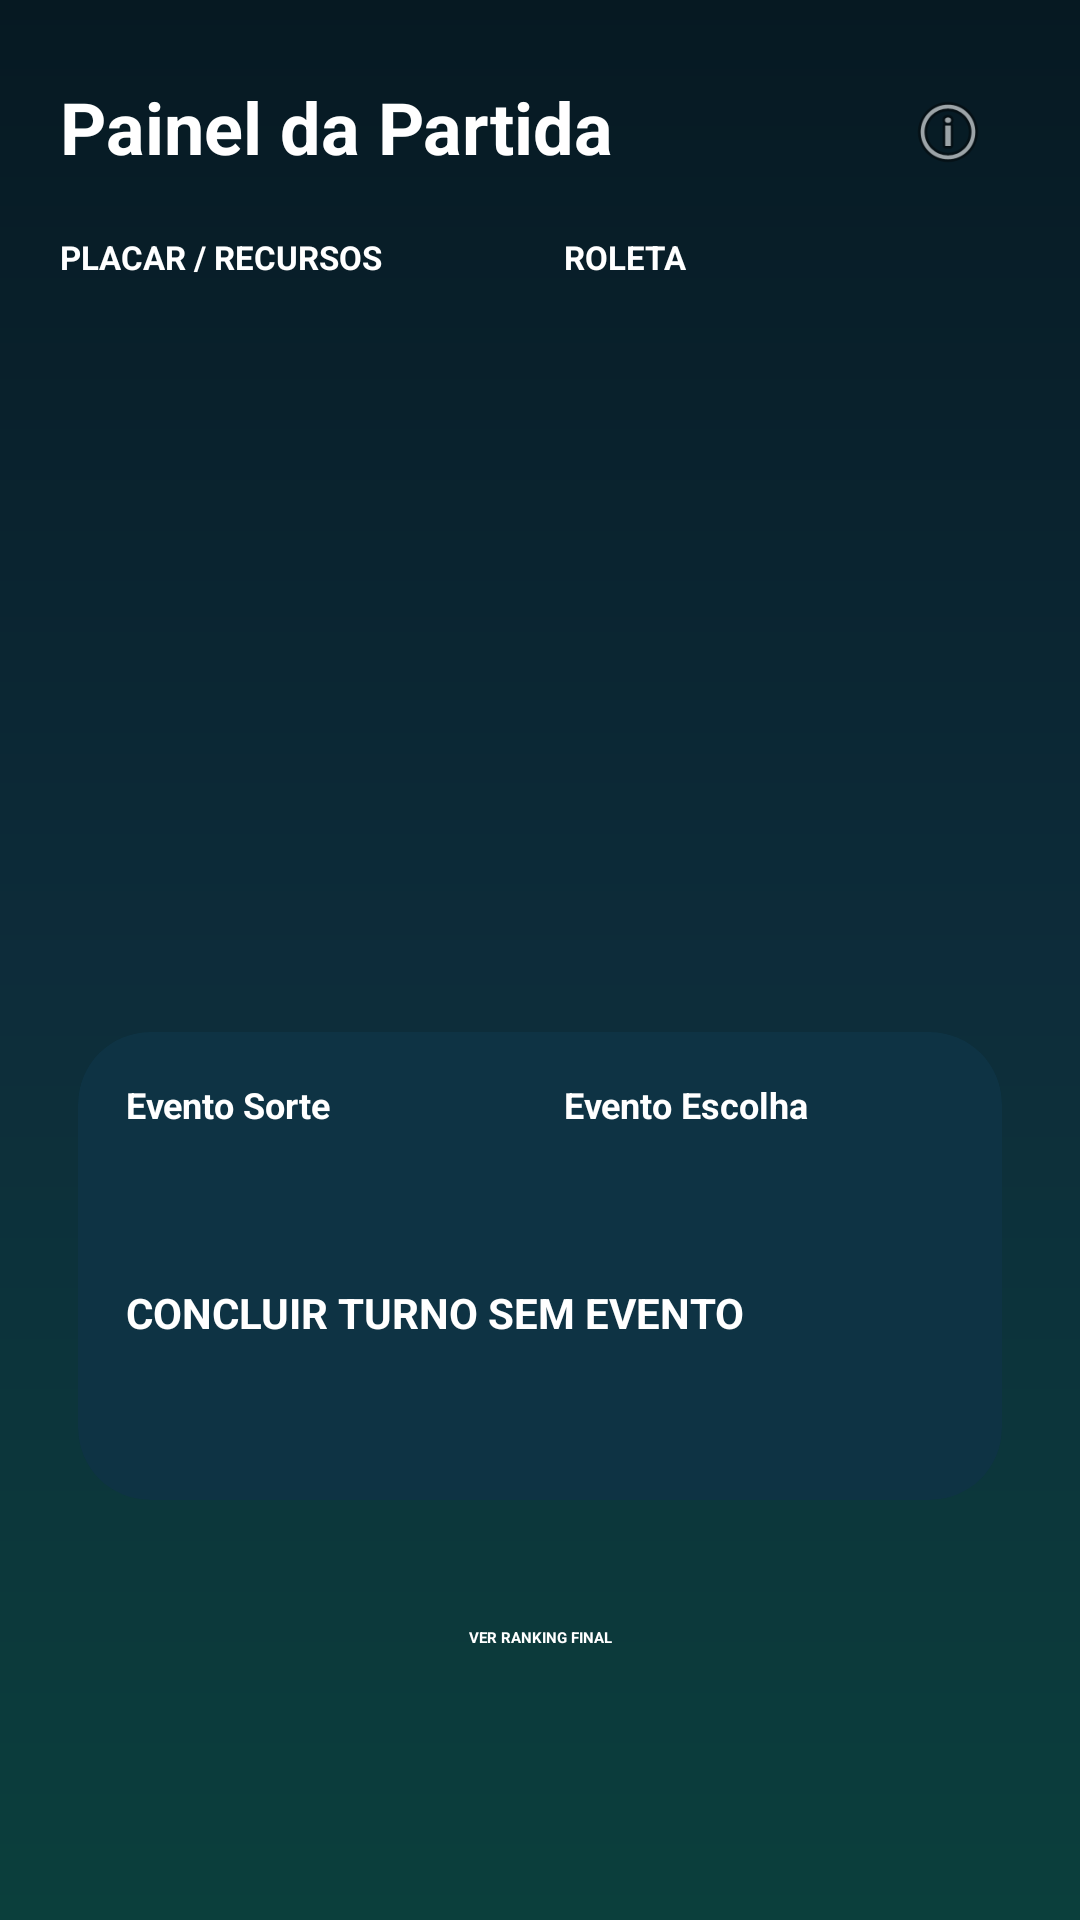

Here is an Android app screen rendered from its layout file. Give the layout XML and the strings, colors and styles it references.
<!-- AndroidManifest.xml: application theme Theme.App.Starting -->
<!-- res/layout/fragment_game_board.xml -->
<?xml version="1.0" encoding="utf-8"?>
<androidx.constraintlayout.widget.ConstraintLayout
    xmlns:android="http://schemas.android.com/apk/res/android"
    xmlns:app="http://schemas.android.com/apk/res-auto"
    android:layout_width="match_parent"
    android:layout_height="match_parent"
    android:background="@drawable/bg_menu_gradient"
    android:padding="20dp"
    android:fitsSystemWindows="true">

    <TextView
        android:id="@+id/tvTituloPartida"
        android:layout_width="0dp"
        android:layout_height="wrap_content"
        android:layout_marginTop="6dp"
        android:layout_marginEnd="16dp"
        android:text="Painel da Partida"
        android:textColor="@color/white"
        android:textSize="24sp"
        android:textStyle="bold"
        app:layout_constraintEnd_toStartOf="@id/btnConfigTabuleiro"
        app:layout_constraintHorizontal_bias="0.0"
        app:layout_constraintStart_toStartOf="parent"
        app:layout_constraintTop_toTopOf="parent" />

    <ImageView
        android:id="@+id/btnConfigTabuleiro"
        android:layout_width="48dp"
        android:layout_height="48dp"
        android:padding="10dp"
        android:src="@android:drawable/ic_menu_info_details"
        app:tint="@color/white"
        android:background="?android:attr/selectableItemBackgroundBorderless"
        android:clickable="true"
        android:focusable="true"
        android:contentDescription="Configurações"
        app:layout_constraintTop_toTopOf="parent"
        app:layout_constraintEnd_toEndOf="parent" />

    <Button
        android:id="@+id/btnTab1"
        android:layout_width="0dp"
        android:layout_height="52dp"
        android:layout_marginTop="20dp"
        android:layout_marginEnd="8dp"
        android:backgroundTint="#0E3344"
        android:text="PLACAR / RECURSOS"
        android:textColor="@color/white"
        android:textSize="11sp"
        android:textStyle="bold"
        app:cornerRadius="14dp"
        app:strokeColor="#33FFFFFF"
        app:strokeWidth="1dp"
        app:layout_constraintTop_toBottomOf="@id/tvTituloPartida"
        app:layout_constraintStart_toStartOf="parent"
        app:layout_constraintEnd_toStartOf="@+id/btnTab2"
        app:layout_constraintHorizontal_chainStyle="spread" />

    <Button
        android:id="@+id/btnTab2"
        android:layout_width="0dp"
        android:layout_height="52dp"
        android:layout_marginTop="20dp"
        android:layout_marginStart="8dp"
        android:backgroundTint="#673AB7"
        android:text="ROLETA"
        android:textColor="@color/white"
        android:textSize="11sp"
        android:textStyle="bold"
        app:cornerRadius="14dp"
        app:layout_constraintTop_toBottomOf="@id/tvTituloPartida"
        app:layout_constraintStart_toEndOf="@+id/btnTab1"
        app:layout_constraintEnd_toEndOf="parent" />

    <LinearLayout
        android:id="@+id/llPlayersContainer"
        android:layout_width="match_parent"
        android:layout_height="0dp"
        android:orientation="vertical"
        android:layout_marginTop="20dp"
        android:layout_marginBottom="20dp"
        android:layout_marginStart="6dp"
        android:layout_marginEnd="6dp"
        app:layout_constraintTop_toBottomOf="@id/btnTab1"
        app:layout_constraintBottom_toTopOf="@id/cardControleTurno"
        app:layout_constraintStart_toStartOf="parent"
        app:layout_constraintEnd_toEndOf="parent" />

    <androidx.cardview.widget.CardView
        android:id="@+id/cardControleTurno"
        android:layout_width="match_parent"
        android:layout_height="wrap_content"
        android:layout_marginBottom="20dp"
        android:layout_marginStart="6dp"
        android:layout_marginEnd="6dp"
        app:cardCornerRadius="24dp"
        app:cardBackgroundColor="#0E3344"
        app:cardElevation="4dp"
        app:layout_constraintBottom_toTopOf="@id/btnGoToRanking"
        app:layout_constraintStart_toStartOf="parent"
        app:layout_constraintEnd_toEndOf="parent">

        <androidx.constraintlayout.widget.ConstraintLayout
            android:layout_width="match_parent"
            android:layout_height="wrap_content"
            android:padding="16dp">

            <Button
                android:id="@+id/btnEventSorte"
                android:layout_width="0dp"
                android:layout_height="52dp"
                android:layout_marginEnd="8dp"
                android:backgroundTint="#FFB300"
                android:text="Evento Sorte"
                android:textColor="@color/white"
                android:textSize="12sp"
                android:textStyle="bold"
                app:cornerRadius="14dp"
                app:layout_constraintEnd_toStartOf="@+id/btnEventEscolha"
                app:layout_constraintHorizontal_chainStyle="spread"
                app:layout_constraintStart_toStartOf="parent"
                app:layout_constraintTop_toTopOf="parent" />

            <Button
                android:id="@+id/btnEventEscolha"
                android:layout_width="0dp"
                android:layout_height="52dp"
                android:layout_marginStart="8dp"
                android:backgroundTint="#D84315"
                android:text="Evento Escolha"
                android:textColor="@color/white"
                android:textSize="12sp"
                android:textStyle="bold"
                app:cornerRadius="14dp"
                app:layout_constraintEnd_toEndOf="parent"
                app:layout_constraintStart_toEndOf="@+id/btnEventSorte"
                app:layout_constraintTop_toTopOf="parent" />

            <Button
                android:id="@+id/btnRollDice"
                android:layout_width="match_parent"
                android:layout_height="56dp"
                android:layout_marginTop="16dp"
                android:backgroundTint="@color/green_button"
                android:text="CONCLUIR TURNO SEM EVENTO"
                android:textColor="@color/white"
                android:textSize="14sp"
                android:textStyle="bold"
                app:cornerRadius="14dp"
                app:layout_constraintEnd_toEndOf="parent"
                app:layout_constraintStart_toStartOf="parent"
                app:layout_constraintTop_toBottomOf="@id/btnEventSorte" />

        </androidx.constraintlayout.widget.ConstraintLayout>
    </androidx.cardview.widget.CardView>

    <Button
        android:id="@+id/btnGoToRanking"
        style="@style/Widget.MaterialComponents.Button.OutlinedButton"
        android:layout_width="match_parent"
        android:layout_height="52dp"
        android:layout_marginStart="6dp"
        android:layout_marginEnd="6dp"
        android:layout_marginBottom="48dp"
        android:text="VER RANKING FINAL"
        android:textColor="@color/white"
        android:textStyle="bold"
        app:cornerRadius="14dp"
        app:layout_constraintBottom_toBottomOf="parent"
        app:layout_constraintEnd_toEndOf="parent"
        app:layout_constraintHorizontal_bias="0.0"
        app:layout_constraintStart_toStartOf="parent"
        app:strokeColor="#40FFFFFF"
        app:strokeWidth="1.5dp" />

</androidx.constraintlayout.widget.ConstraintLayout>
<!-- resources referenced by this layout -->
<resources>
  <color name="green_button">#2E7D32</color>
  <color name="white">#FFFFFF</color>
  <!-- drawable bg_menu_gradient (drawable) -->
  <?xml version="1.0" encoding="utf-8"?>
  <shape xmlns:android="http://schemas.android.com/apk/res/android"
      android:shape="rectangle">
      <gradient
          android:startColor="#061922" android:centerColor="#0D2C3A" android:endColor="#0B3F3C"    android:angle="270" />
  </shape>
  <style name="Theme.App.Starting" parent="Theme.SplashScreen">
          <item name="windowSplashScreenBackground">#0D2C3A</item>
  
          <item name="windowSplashScreenAnimatedIcon">@drawable/ic_splash_final</item>
  
          <item name="windowSplashScreenAnimationDuration">1000</item>
          <item name="postSplashScreenTheme">@style/Theme.TransicaoEnergetica</item>
      </style>
  <!-- drawable ic_splash_final (drawable) -->
  <?xml version="1.0" encoding="utf-8"?>
  <layer-list xmlns:android="http://schemas.android.com/apk/res/android">
  
      <item
          android:drawable="@drawable/mundo"
          android:width="120dp"
          android:height="110dp"
          android:gravity="center" />
  
  </layer-list>
  <style name="Theme.TransicaoEnergetica" parent="Base.Theme.TransicaoEnergetica" />
  <!-- drawable mundo: png bitmap (drawable, 363114 bytes) -->
  <style name="Base.Theme.TransicaoEnergetica" parent="Theme.Material3.DayNight.NoActionBar">
          
          
      </style>
</resources>
